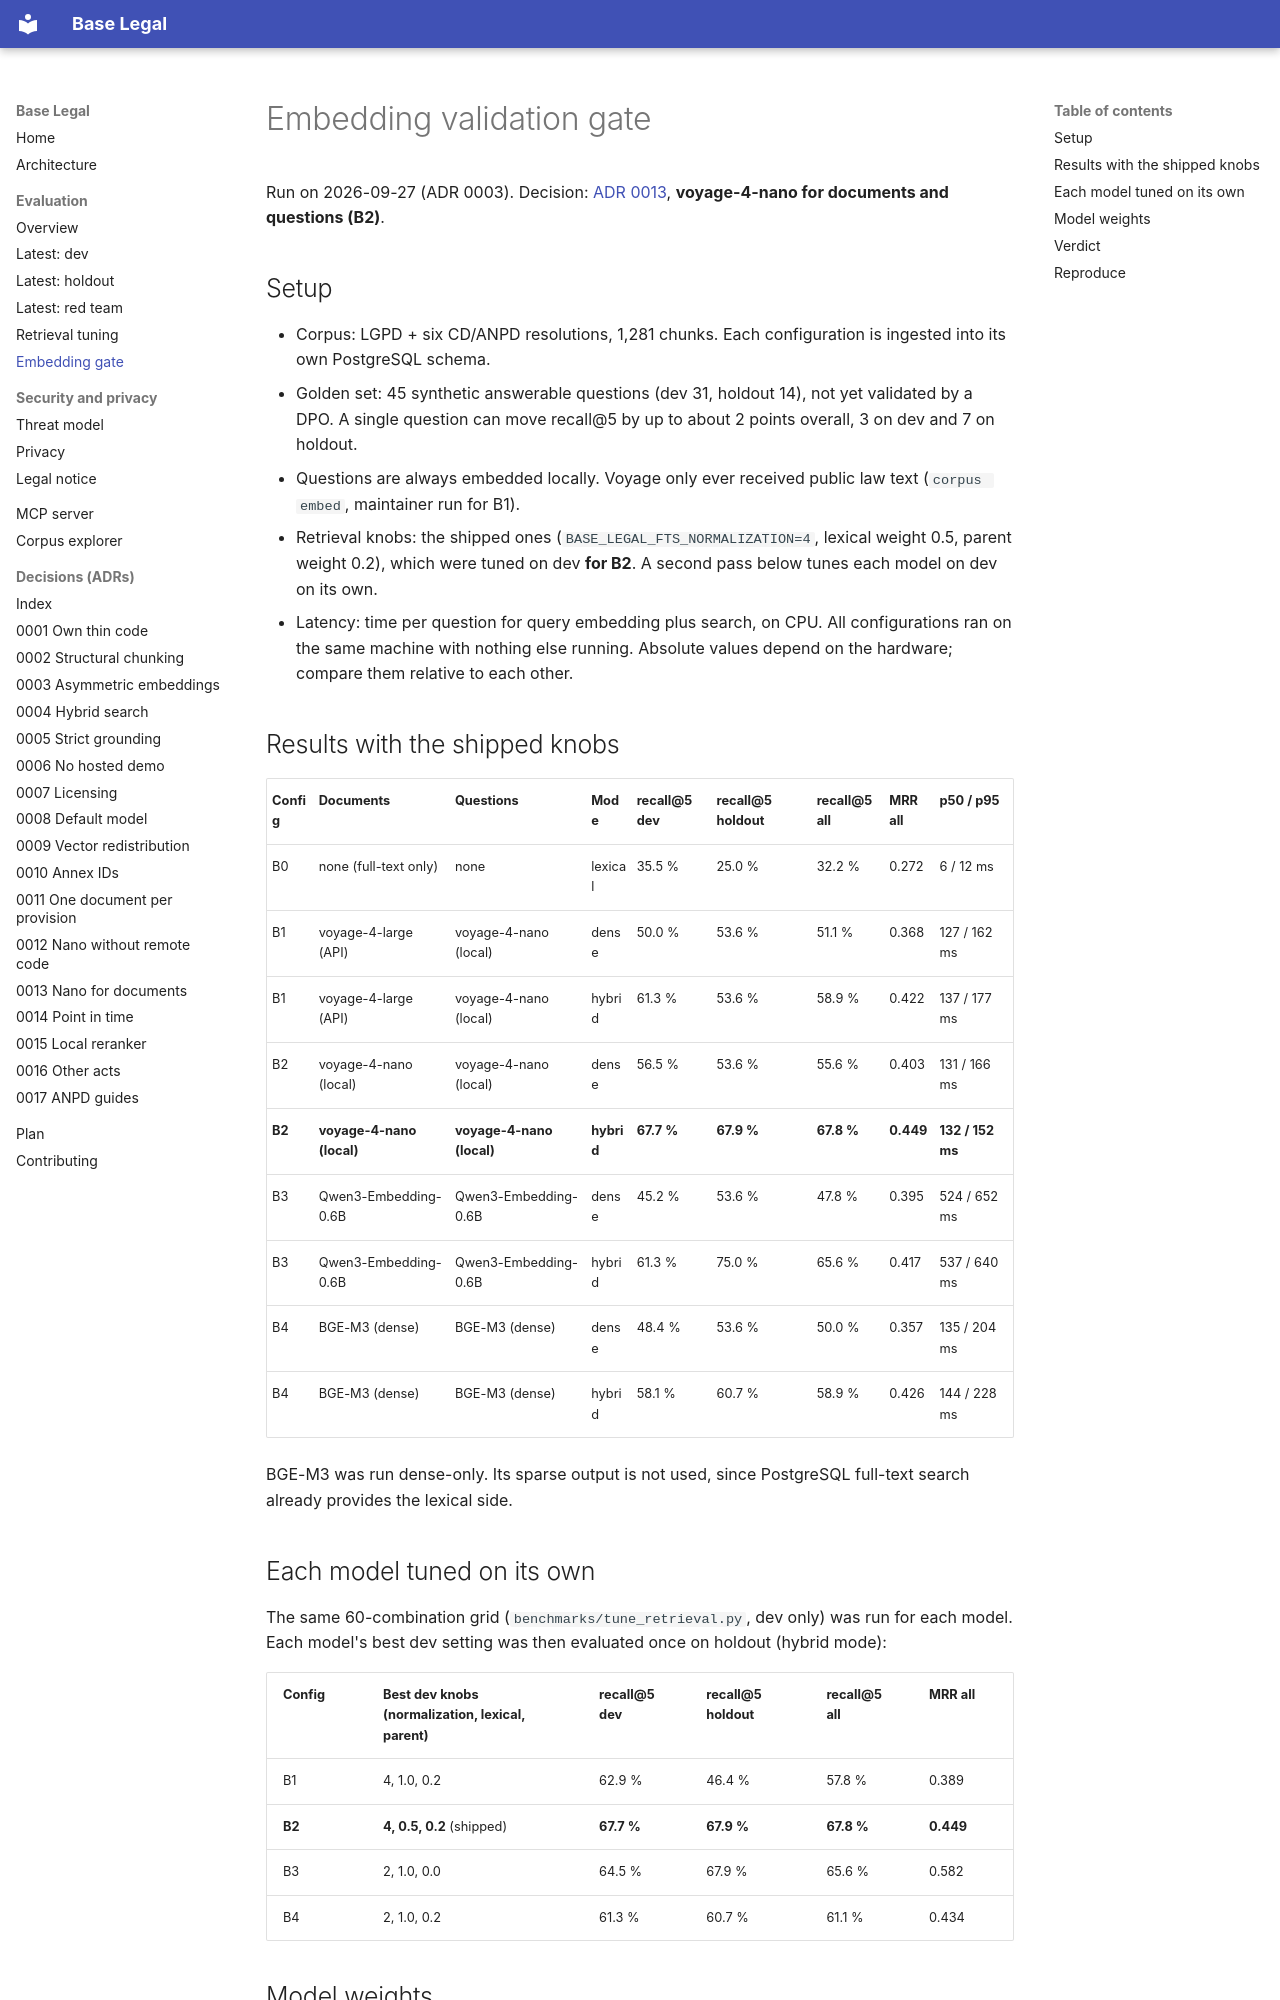

repository: lucianocf/base-legal · page: evals/embedding-gate/index.html · generator: mkdocs

# Embedding validation gate

Run on 2026-09-27 (ADR 0003). Decision: [ADR 0013](../adr/0013-voyage-4-nano-for-documents-by-default.md),
**voyage-4-nano for documents and questions (B2)**.

## Setup

- Corpus: LGPD + six CD/ANPD resolutions, 1,281 chunks. Each configuration
  is ingested into its own PostgreSQL schema.
- Golden set: 45 synthetic answerable questions (dev 31, holdout 14), not
  yet validated by a DPO. A single question can move recall@5 by up to about 2 points
  overall, 3 on dev and 7 on holdout.
- Questions are always embedded locally. Voyage only ever received public
  law text (`corpus embed`, maintainer run for B1).
- Retrieval knobs: the shipped ones (`BASE_LEGAL_FTS_NORMALIZATION=4`,
  lexical weight 0.5, parent weight 0.2), which were tuned on dev **for B2**.
  A second pass below tunes each model on dev on its own.
- Latency: time per question for query embedding plus search, on CPU. All
  configurations ran on the same machine with nothing else running.
  Absolute values depend on the hardware; compare them relative to each
  other.

## Results with the shipped knobs

| Config | Documents | Questions | Mode | recall@5 dev | recall@5 holdout | recall@5 all | MRR all | p50 / p95 |
|---|---|---|---|---|---|---|---|---|
| B0 | none (full-text only) | none | lexical | 35.5 % | 25.0 % | 32.2 % | 0.272 | 6 / 12 ms |
| B1 | voyage-4-large (API) | voyage-4-nano (local) | dense | 50.0 % | 53.6 % | 51.1 % | 0.368 | 127 / 162 ms |
| B1 | voyage-4-large (API) | voyage-4-nano (local) | hybrid | 61.3 % | 53.6 % | 58.9 % | 0.422 | 137 / 177 ms |
| B2 | voyage-4-nano (local) | voyage-4-nano (local) | dense | 56.5 % | 53.6 % | 55.6 % | 0.403 | 131 / 166 ms |
| **B2** | **voyage-4-nano (local)** | **voyage-4-nano (local)** | **hybrid** | **67.7 %** | **67.9 %** | **67.8 %** | **0.449** | **132 / 152 ms** |
| B3 | Qwen3-Embedding-0.6B | Qwen3-Embedding-0.6B | dense | 45.2 % | 53.6 % | 47.8 % | 0.395 | 524 / 652 ms |
| B3 | Qwen3-Embedding-0.6B | Qwen3-Embedding-0.6B | hybrid | 61.3 % | 75.0 % | 65.6 % | 0.417 | 537 / 640 ms |
| B4 | BGE-M3 (dense) | BGE-M3 (dense) | dense | 48.4 % | 53.6 % | 50.0 % | 0.357 | 135 / 204 ms |
| B4 | BGE-M3 (dense) | BGE-M3 (dense) | hybrid | 58.1 % | 60.7 % | 58.9 % | 0.426 | 144 / 228 ms |

BGE-M3 was run dense-only. Its sparse output is not used, since PostgreSQL
full-text search already provides the lexical side.

## Each model tuned on its own

The same 60-combination grid (`benchmarks/tune_retrieval.py`, dev only) was
run for each model. Each model's best dev setting was then evaluated once on
holdout (hybrid mode):

| Config | Best dev knobs (normalization, lexical, parent) | recall@5 dev | recall@5 holdout | recall@5 all | MRR all |
|---|---|---|---|---|---|
| B1 | 4, 1.0, 0.2 | 62.9 % | 46.4 % | 57.8 % | 0.389 |
| **B2** | **4, 0.5, 0.2** (shipped) | **67.7 %** | **67.9 %** | **67.8 %** | **0.449** |
| B3 | 2, 1.0, 0.0 | 64.5 % | 67.9 % | 65.6 % | 0.582 |
| B4 | 2, 1.0, 0.2 | 61.3 % | 60.7 % | 61.1 % | 0.434 |
